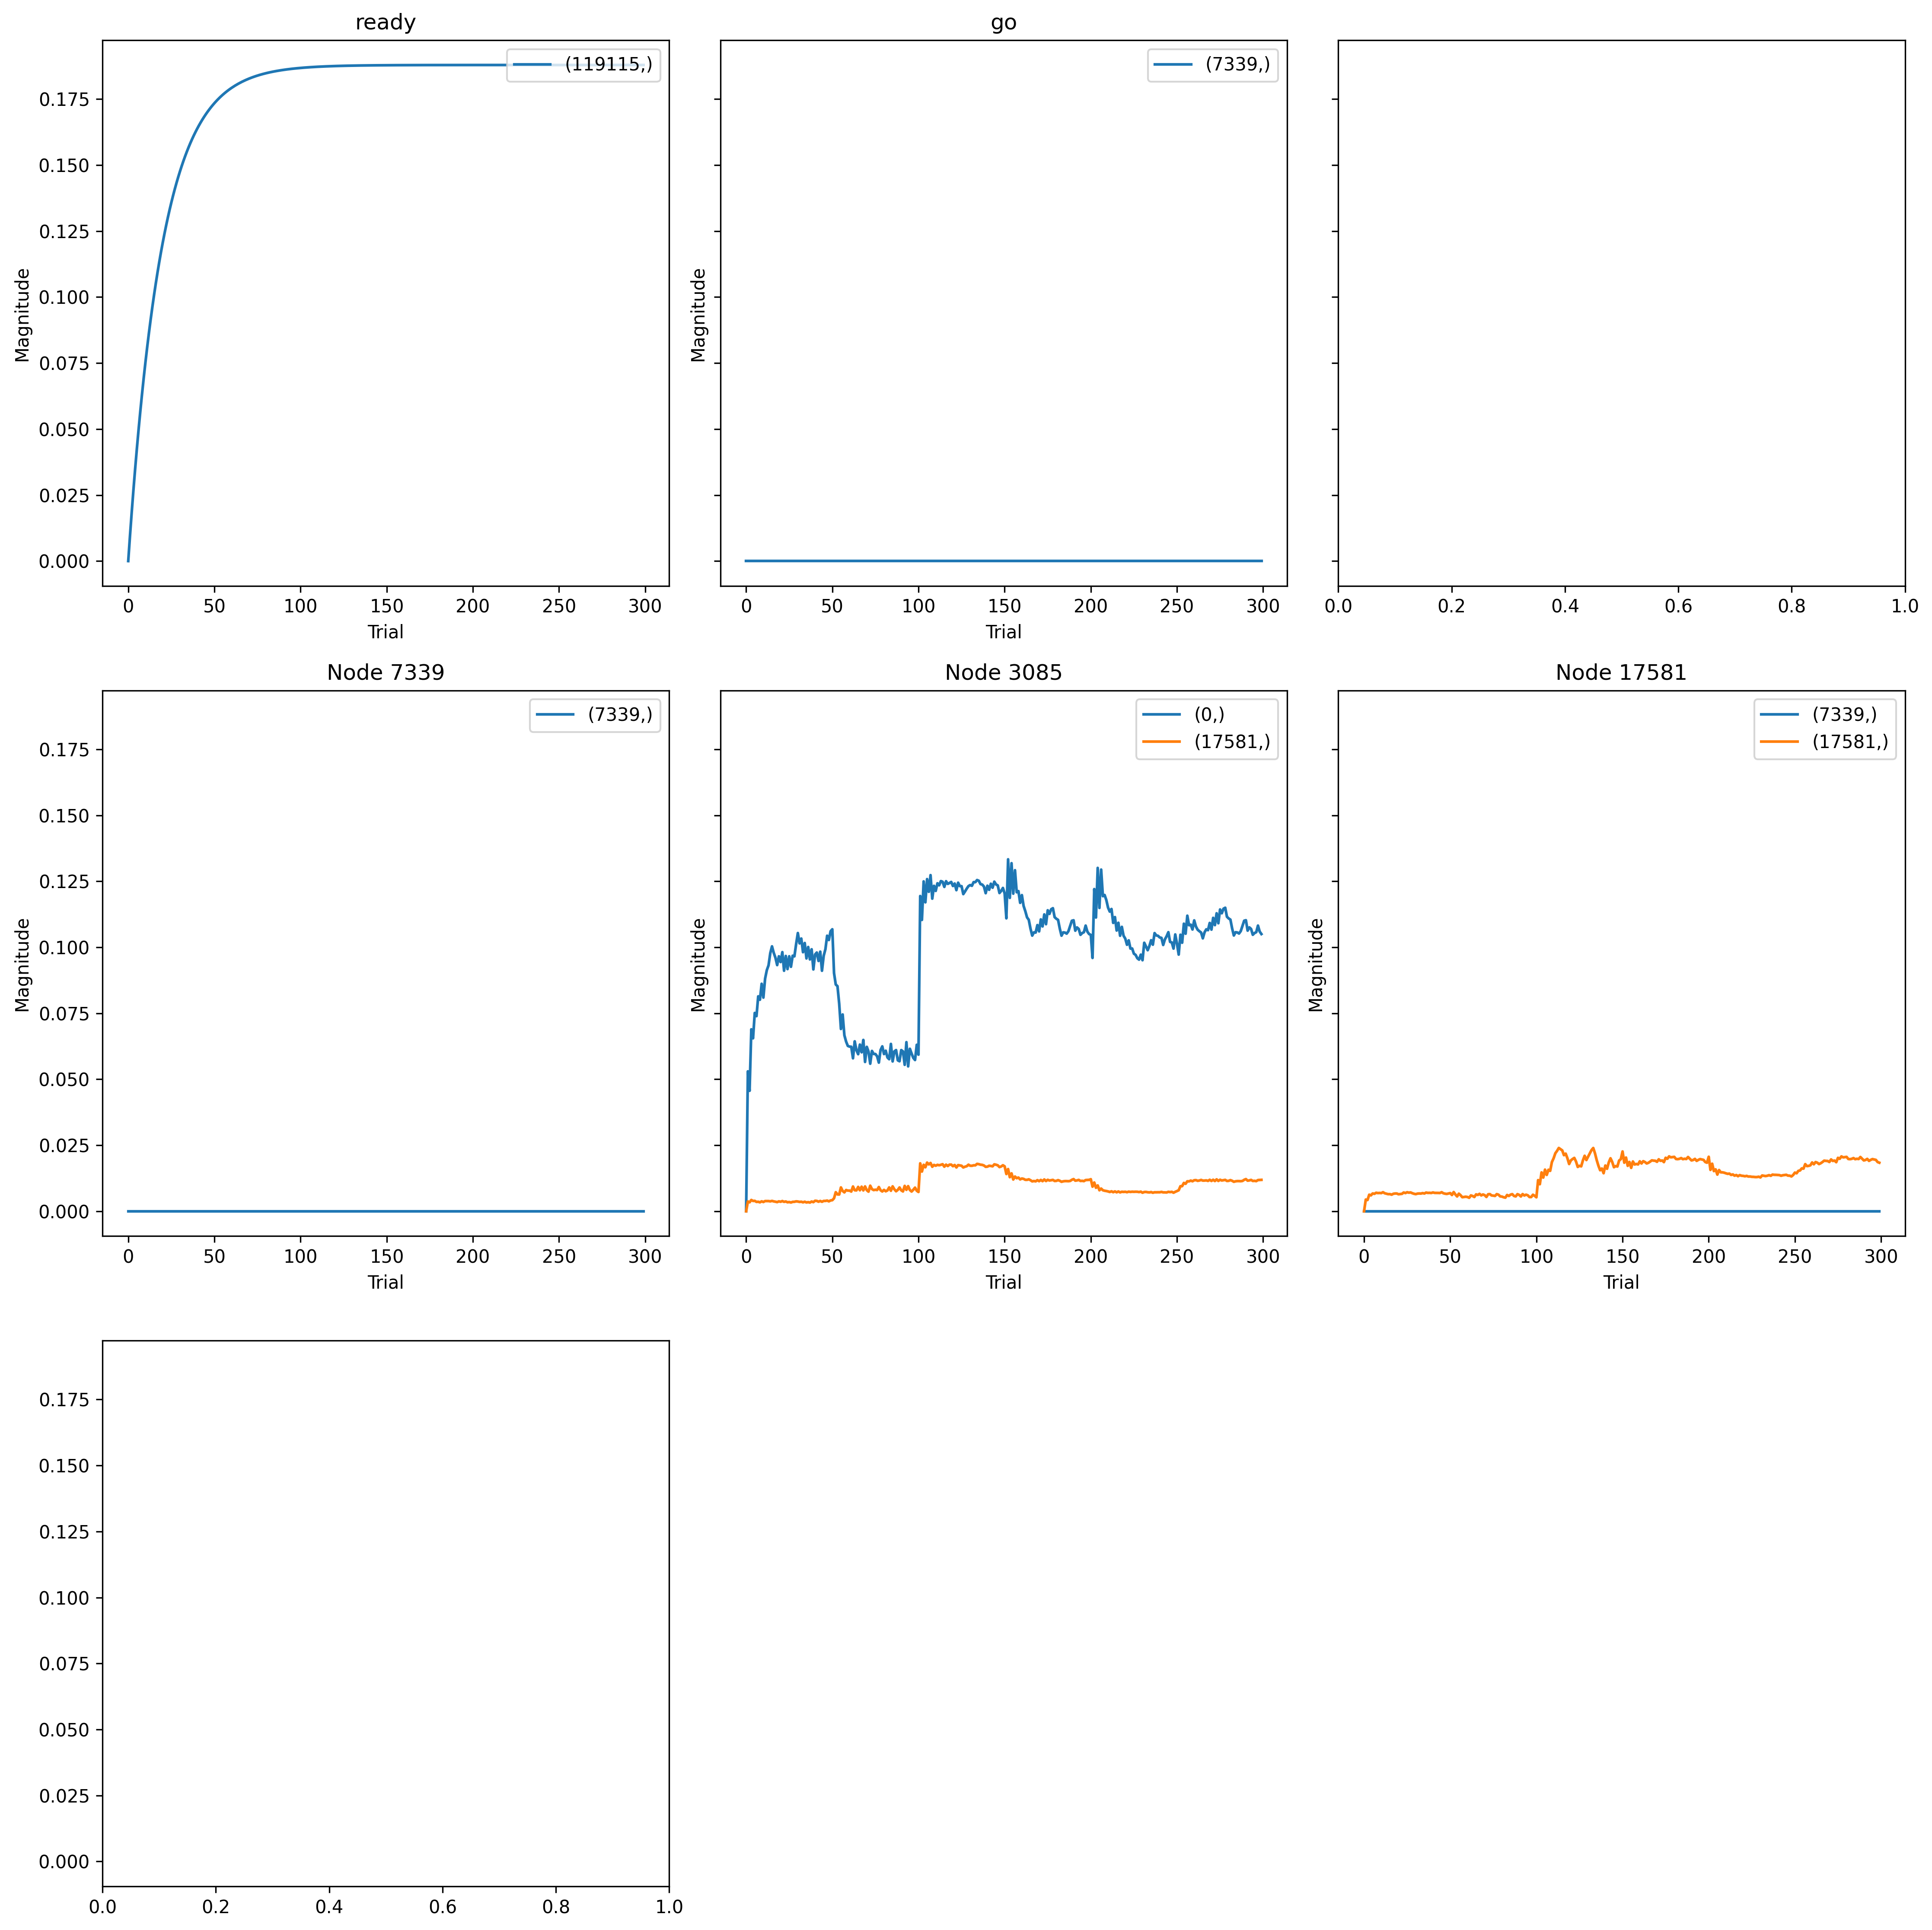

Source data for this figure (header and first rows):
, trial, prior_node, posterior_node, weight
0, 0, 3085, 0, 0.0
1, 0, -2, 7339, 0.0
2, 0, 7339, 7339, 0.0
3, 0, 17581, 7339, 0.0
4, 0, 3085, 17581, 0.0
5, 0, 17581, 17581, 0.0
6, 0, -1, 119115, 0.0
7, 1, 3085, 0, 0.05822
8, 1, -2, 7339, 0.04653
9, 1, 7339, 7339, 0.0973
10, 1, 17581, 7339, 0.03747
11, 1, 3085, 17581, 0.01299
12, 1, 17581, 17581, 0.01552
13, 1, -1, 119115, 0.012
14, 2, 3085, 0, 0.05012
15, 2, -2, 7339, 0.0803
16, 2, 7339, 7339, 0.1476
17, 2, 17581, 7339, 0.03952
18, 2, 3085, 17581, 0.01189
19, 2, 17581, 17581, 0.01491
20, 2, -1, 119115, 0.0234
21, 3, 3085, 0, 0.0757
22, 3, -2, 7339, 0.1025
23, 3, 7339, 7339, 0.1946
24, 3, 17581, 7339, 0.05766
25, 3, 3085, 17581, 0.01499
26, 3, 17581, 17581, 0.022
27, 3, -1, 119115, 0.03423
28, 4, 3085, 0, 0.07195
29, 4, -2, 7339, 0.1188
30, 4, 7339, 7339, 0.2162
31, 4, 17581, 7339, 0.0552
32, 4, 3085, 17581, 0.01369
33, 4, 17581, 17581, 0.02109
34, 4, -1, 119115, 0.04452
35, 5, 3085, 0, 0.08252
36, 5, -2, 7339, 0.13
37, 5, 7339, 7339, 0.2383
38, 5, 17581, 7339, 0.06336
39, 5, 3085, 17581, 0.01381
40, 5, 17581, 17581, 0.02362
41, 5, -1, 119115, 0.05429
42, 6, 3085, 0, 0.08118
43, 6, -2, 7339, 0.1344
44, 6, 7339, 7339, 0.2444
45, 6, 17581, 7339, 0.0622
46, 6, 3085, 17581, 0.01244
47, 6, 17581, 17581, 0.02312
48, 6, -1, 119115, 0.06358
49, 7, 3085, 0, 0.08942
50, 7, -2, 7339, 0.1413
51, 7, 7339, 7339, 0.2584
52, 7, 17581, 7339, 0.06727
53, 7, 3085, 17581, 0.01263
54, 7, 17581, 17581, 0.02453
55, 7, -1, 119115, 0.0724
56, 8, 3085, 0, 0.088
57, 8, -2, 7339, 0.1417
58, 8, 7339, 7339, 0.258
59, 8, 17581, 7339, 0.06546
... 2,040 more rows
